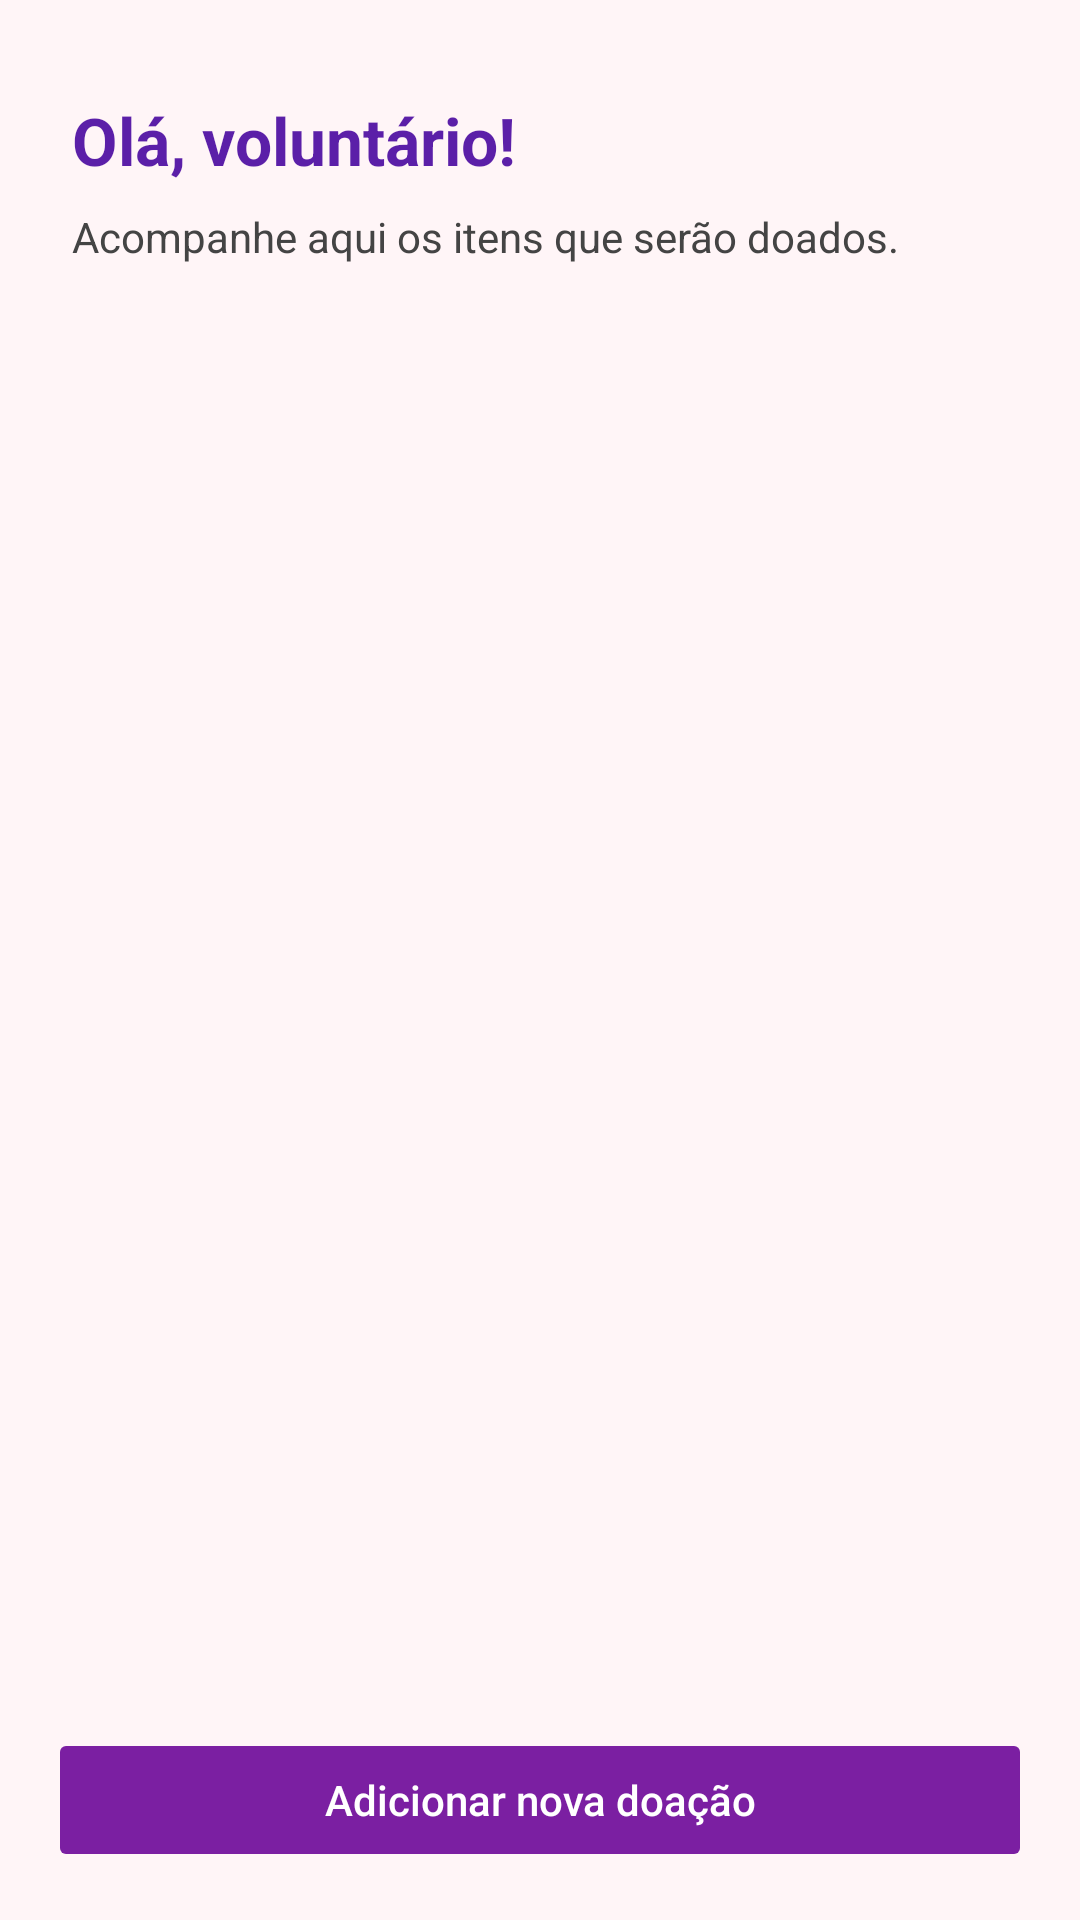

Android layout source for this screen:
<!-- AndroidManifest.xml: application theme Theme.RePasse -->
<!-- res/layout/activity_lista_doacoes.xml -->
<?xml version="1.0" encoding="utf-8"?>
<androidx.constraintlayout.widget.ConstraintLayout xmlns:android="http://schemas.android.com/apk/res/android"
    xmlns:app="http://schemas.android.com/apk/res-auto"
    xmlns:tools="http://schemas.android.com/tools"
    android:layout_width="match_parent"
    android:layout_height="match_parent"
    android:background="#FFF5F7"
    tools:context=".ListaDoacoesActivity">

    <TextView
        android:id="@+id/tvSaudacao"
        android:layout_width="0dp"
        android:layout_height="wrap_content"
        android:layout_marginStart="24dp"
        android:layout_marginTop="32dp"
        android:layout_marginEnd="24dp"
        android:text="Olá, voluntário!"
        android:textColor="#5B1FA8"
        android:textSize="22sp"
        android:textStyle="bold"
        app:layout_constraintEnd_toEndOf="parent"
        app:layout_constraintStart_toStartOf="parent"
        app:layout_constraintTop_toTopOf="parent" />

    <TextView
        android:id="@+id/tvDescricao"
        android:layout_width="0dp"
        android:layout_height="wrap_content"
        android:layout_marginStart="24dp"
        android:layout_marginTop="8dp"
        android:layout_marginEnd="24dp"
        android:text="Acompanhe aqui os itens que serão doados."
        android:textColor="#444444"
        android:textSize="14sp"
        app:layout_constraintEnd_toEndOf="parent"
        app:layout_constraintStart_toStartOf="parent"
        app:layout_constraintTop_toBottomOf="@id/tvSaudacao" />

    <androidx.recyclerview.widget.RecyclerView
        android:id="@+id/rvDoacoes"
        android:layout_width="0dp"
        android:layout_height="0dp"
        android:layout_marginStart="16dp"
        android:layout_marginTop="24dp"
        android:layout_marginEnd="16dp"
        android:layout_marginBottom="80dp"
        app:layout_constraintBottom_toTopOf="@id/btnNovaDoacao"
        app:layout_constraintEnd_toEndOf="parent"
        app:layout_constraintStart_toStartOf="parent"
        app:layout_constraintTop_toBottomOf="@id/tvDescricao"
        tools:listitem="@layout/item_doacao" />

    <Button
        android:id="@+id/btnNovaDoacao"
        android:layout_width="0dp"
        android:layout_height="48dp"
        android:layout_margin="16dp"
        android:backgroundTint="#7B1FA2"
        android:text="Adicionar nova doação"
        android:textAllCaps="false"
        android:textColor="@android:color/white"
        android:textSize="14sp"
        android:stateListAnimator="@null"
        app:cornerRadius="24dp"
        app:layout_constraintBottom_toBottomOf="parent"
        app:layout_constraintEnd_toEndOf="parent"
        app:layout_constraintStart_toStartOf="parent" />

</androidx.constraintlayout.widget.ConstraintLayout>
<!-- res/layout/item_doacao.xml (included above) -->
<?xml version="1.0" encoding="utf-8"?>
<androidx.cardview.widget.CardView xmlns:android="http://schemas.android.com/apk/res/android"
    xmlns:app="http://schemas.android.com/apk/res-auto"
    android:layout_width="match_parent"
    android:layout_height="wrap_content"
    android:layout_marginBottom="8dp"
    app:cardCornerRadius="12dp"
    app:cardUseCompatPadding="true"
    app:cardElevation="2dp">

    <LinearLayout
        android:layout_width="match_parent"
        android:layout_height="wrap_content"
        android:orientation="vertical"
        android:padding="12dp">

        <TextView
            android:id="@+id/tvNomeItem"
            android:layout_width="wrap_content"
            android:layout_height="wrap_content"
            android:text="Cobertor"
            android:textColor="#333333"
            android:textSize="16sp"
            android:textStyle="bold" />

        <TextView
            android:id="@+id/tvCategoriaQuantidade"
            android:layout_width="wrap_content"
            android:layout_height="wrap_content"
            android:layout_marginTop="2dp"
            android:text="Roupas • 5 unidades"
            android:textColor="#666666"
            android:textSize="13sp" />

        <TextView
            android:id="@+id/tvCondicao"
            android:layout_width="wrap_content"
            android:layout_height="wrap_content"
            android:layout_marginTop="4dp"
            android:text="Em boas condições"
            android:textColor="#7B1FA2"
            android:textSize="13sp" />

        
        <TextView
            android:id="@+id/tvObservacoes"
            android:layout_width="wrap_content"
            android:layout_height="wrap_content"
            android:layout_marginTop="4dp"
            android:text="Observações adicionais"
            android:textColor="#888888"
            android:textSize="12sp" />

    </LinearLayout>

</androidx.cardview.widget.CardView>
<!-- resources referenced by this layout -->
<resources>
  <style name="Theme.RePasse" parent="Base.Theme.RePasse" />
  <style name="Base.Theme.RePasse" parent="Theme.Material3.DayNight.NoActionBar">
          
          
      </style>
</resources>
